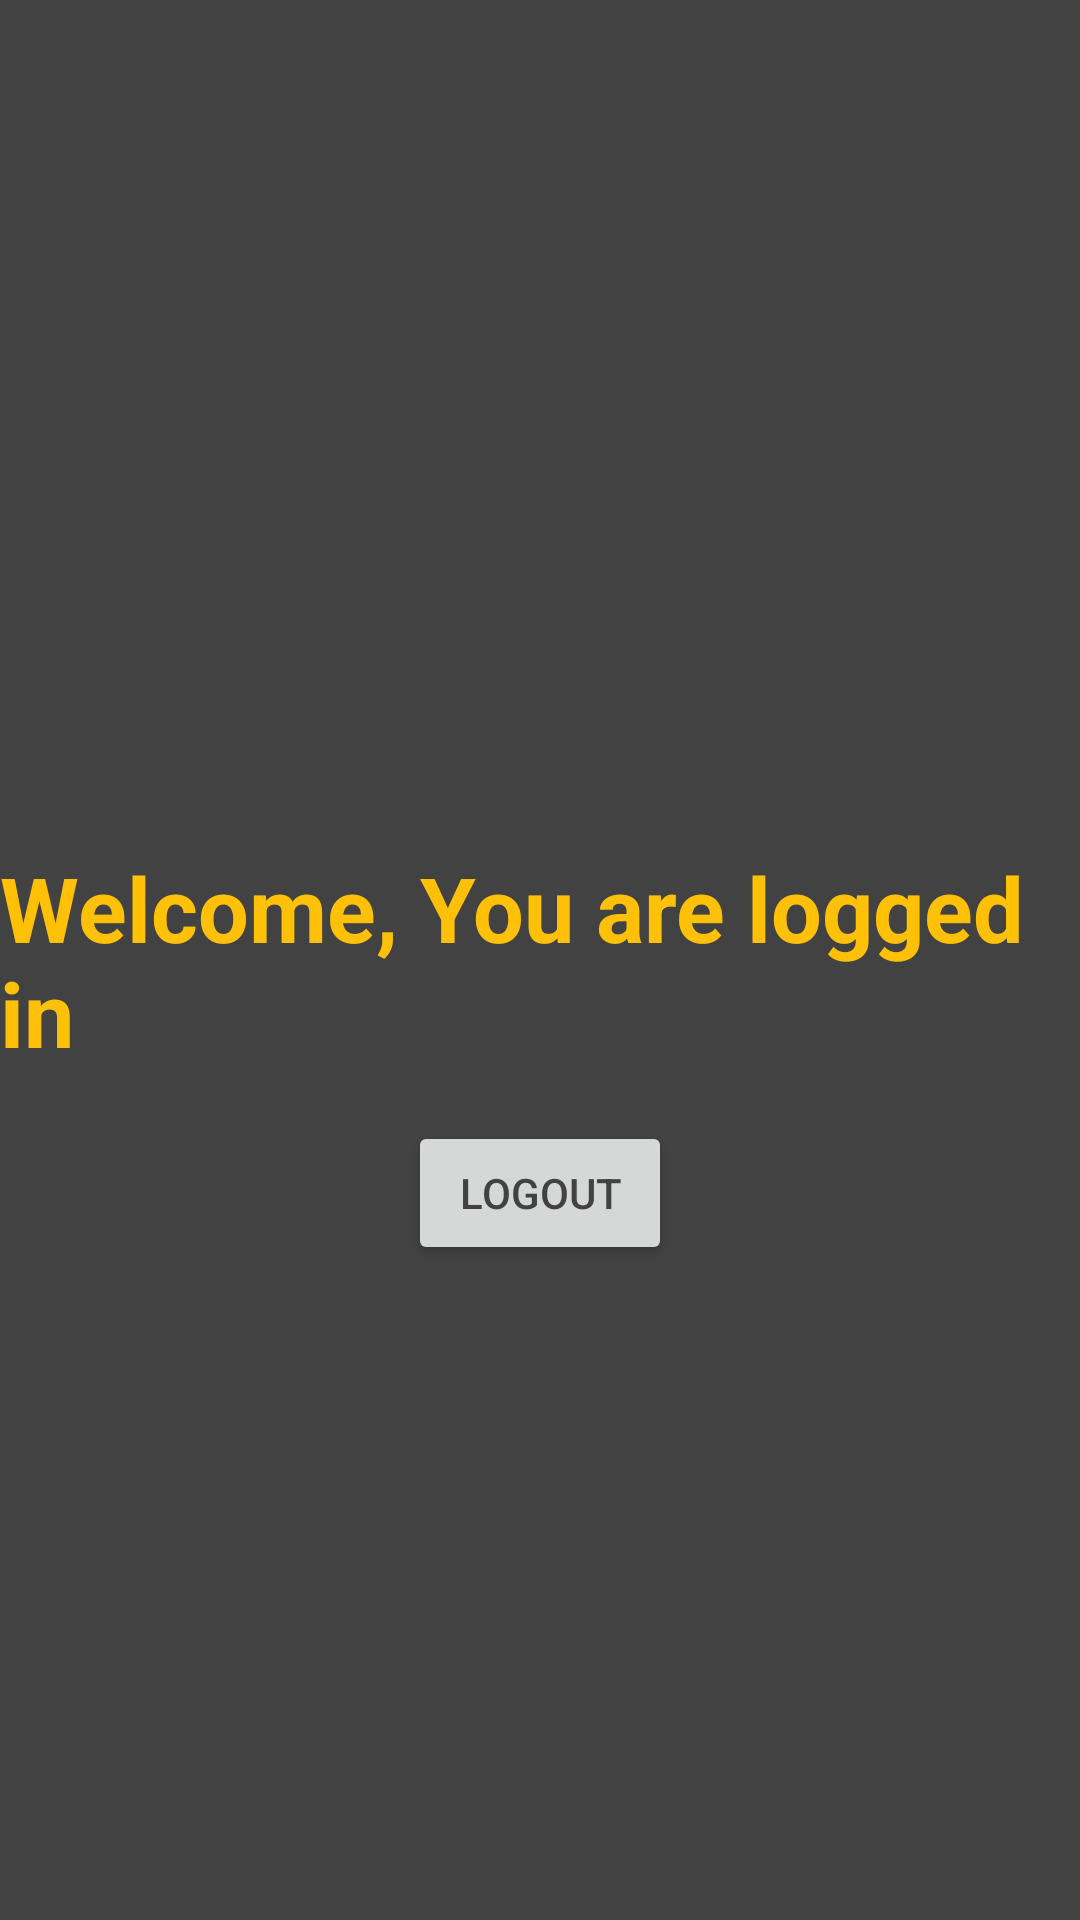

The Android layout XML behind this screen, and the referenced resources:
<!-- AndroidManifest.xml: application theme Theme.MyNotePad -->
<!-- res/layout/activity_main2.xml -->
<?xml version="1.0" encoding="utf-8"?>
<androidx.constraintlayout.widget.ConstraintLayout xmlns:android="http://schemas.android.com/apk/res/android"
    xmlns:app="http://schemas.android.com/apk/res-auto"
    xmlns:tools="http://schemas.android.com/tools"
    android:layout_width="match_parent"
    android:layout_height="match_parent"
    android:background="@color/cardview_dark_background"
    tools:context=".MainActivity">

    <TextView
        android:id="@+id/textView"
        android:layout_width="wrap_content"
        android:layout_height="wrap_content"
        android:text="Welcome, You are logged in "
        android:textColor="@color/yellow"
        android:textSize="30sp"
        android:textStyle="bold"
        app:layout_constraintBottom_toBottomOf="parent"
        app:layout_constraintEnd_toEndOf="parent"
        app:layout_constraintHorizontal_bias="0.5"
        app:layout_constraintStart_toStartOf="parent"
        app:layout_constraintTop_toTopOf="parent" />

    <Button
        android:id="@+id/btnLogout"
        android:layout_width="wrap_content"
        android:layout_height="wrap_content"
        android:layout_marginTop="16dp"
        android:textColor="@color/cardview_dark_background"
        android:text="Logout"
        app:layout_constraintEnd_toEndOf="parent"
        app:layout_constraintHorizontal_bias="0.5"
        app:layout_constraintStart_toStartOf="parent"
        app:layout_constraintTop_toBottomOf="@+id/textView" />

</androidx.constraintlayout.widget.ConstraintLayout>
<!-- resources referenced by this layout -->
<resources>
  <color name="yellow">#FFC107</color>
  <style name="Theme.MyNotePad" parent="Theme.MaterialComponents.DayNight.DarkActionBar">
          
          <item name="colorPrimary">@color/orange</item>
          <item name="colorPrimaryVariant">@color/purple_700</item>
          <item name="colorOnPrimary">@color/white</item>
          
          <item name="colorSecondary">@color/teal_200</item>
          <item name="colorSecondaryVariant">@color/teal_700</item>
          <item name="colorOnSecondary">@color/black</item>
          
          <item name="android:statusBarColor" tools:targetApi="l">?attr/colorPrimaryVariant</item>
          
      </style>
  <color name="orange">#FF9800</color>
  <color name="purple_700">#FF3700B3</color>
  <color name="white">#FFFFFFFF</color>
  <color name="teal_200">#FF03DAC5</color>
  <color name="teal_700">#FF018786</color>
  <color name="black">#FF000000</color>
</resources>
